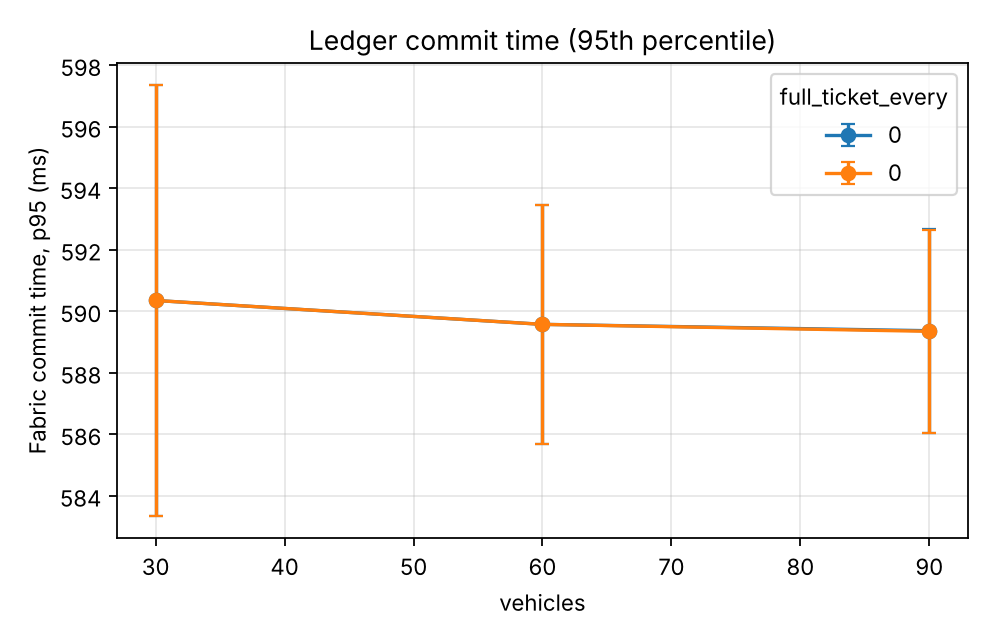

The table this chart was drawn from, first rows:
series, vehicles, ledger_commit_ms_p95, ledger_commit_ms_p95_ci95
1.0, 30.0, 590.3, 7.013
1.0, 60.0, 589.6, 3.879
1.0, 90.0, 589.4, 3.313
10.0, 30.0, 590.3, 7.013
10.0, 60.0, 589.6, 3.879
10.0, 90.0, 589.3, 3.295
